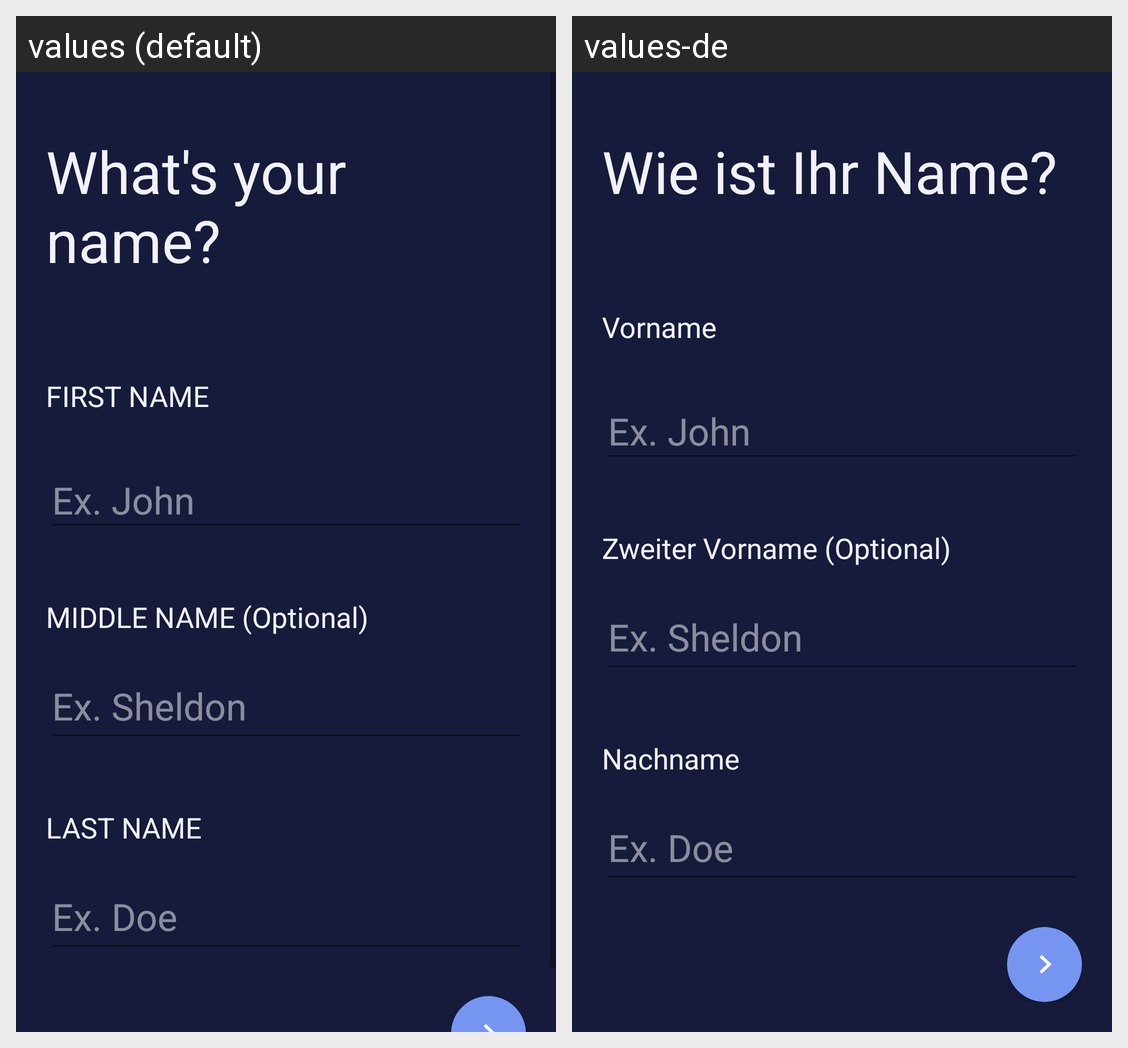

Locale-by-locale string values for the Android screen shown in this grid:
Android screen res/layout/activity_signupregister.xml rendered under 2 locales, left to right: values (default), values-de. Device: Nexus 5 (rendered at 1080×1920; each locale shown at half size, 540×960, under a caption strip naming it); theme AppTheme.
Strings drawn on this screen, with the default value and each locale's value (text and hints the layout hard-codes, and strings that could not be matched under every locale, appear in the picture but are not listed):

what_s_your_name
  values: What's your name?
  values-de: Wie ist Ihr Name?

first_name
  values: FIRST NAME
  values-de: Vorname

middle_name
  values: MIDDLE NAME (Optional)
  values-de: Zweiter Vorname (Optional)

last_name
  values: LAST NAME
  values-de: Nachname
